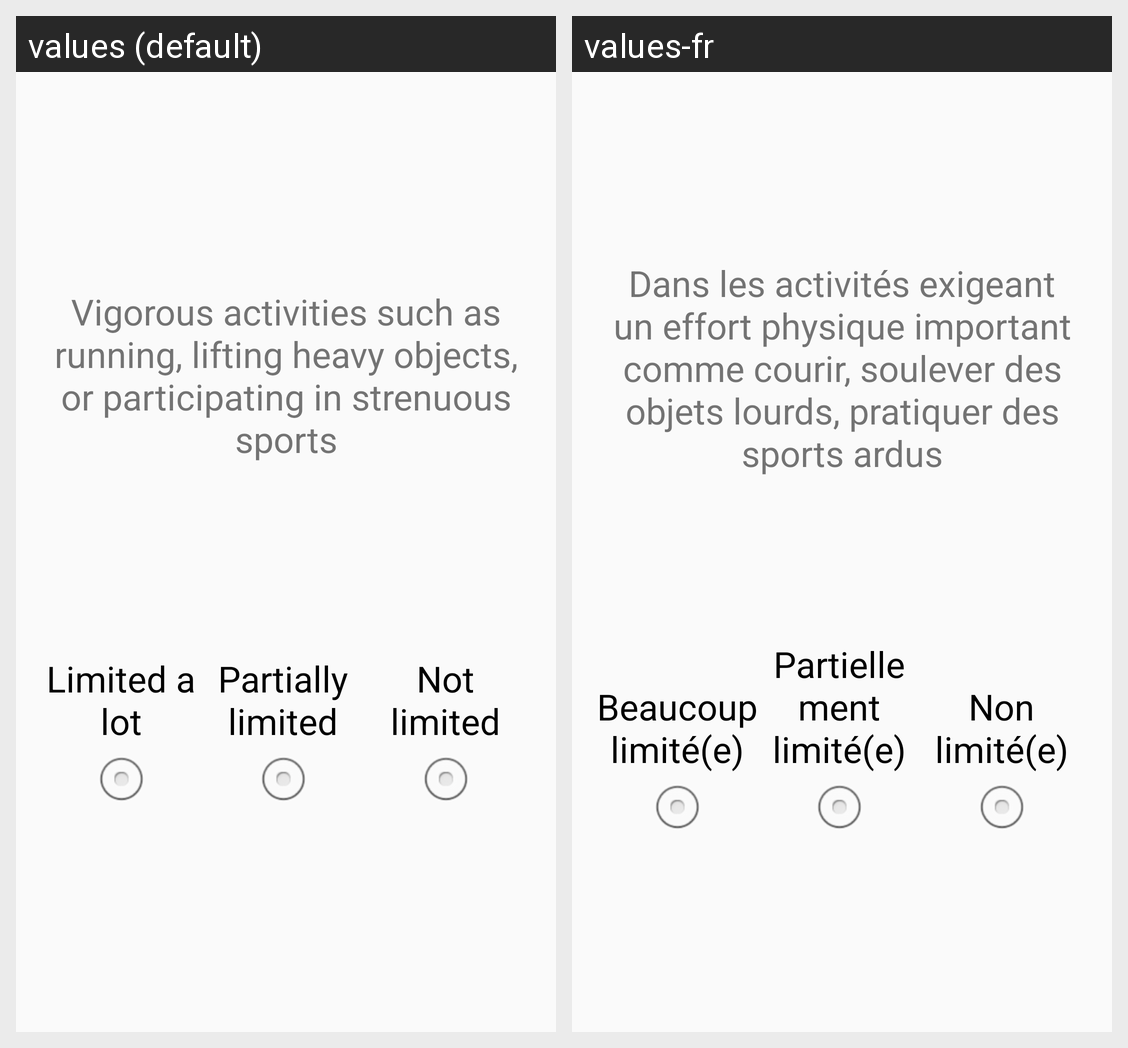

For this localized Android screen grid, give each drawn string resource with its value in every locale shown.
Android screen res/layout/cell_question_3_point_sf36.xml rendered under 2 locales, left to right: values (default), values-fr. Device: Nexus 5 (rendered at 1080×1920; each locale shown at half size, 540×960, under a caption strip naming it); theme AppTheme.
Strings drawn on this screen, with the default value and each locale's value (text and hints the layout hard-codes, and strings that could not be matched under every locale, appear in the picture but are not listed):

sf36_1
  values: Vigorous activities such as running, lifting heavy objects, or participating in strenuous sports
  values-fr: Dans les activités exigeant un effort physique important comme courir, soulever des objets lourds, pratiquer des sports ardus

a_fully_limited
  values: Limited a lot
  values-fr: Beaucoup limité(e)

a_partly_limited
  values: Partially limited
  values-fr: Partiellement limité(e)

a_not_limited
  values: Not limited
  values-fr: Non limité(e)
